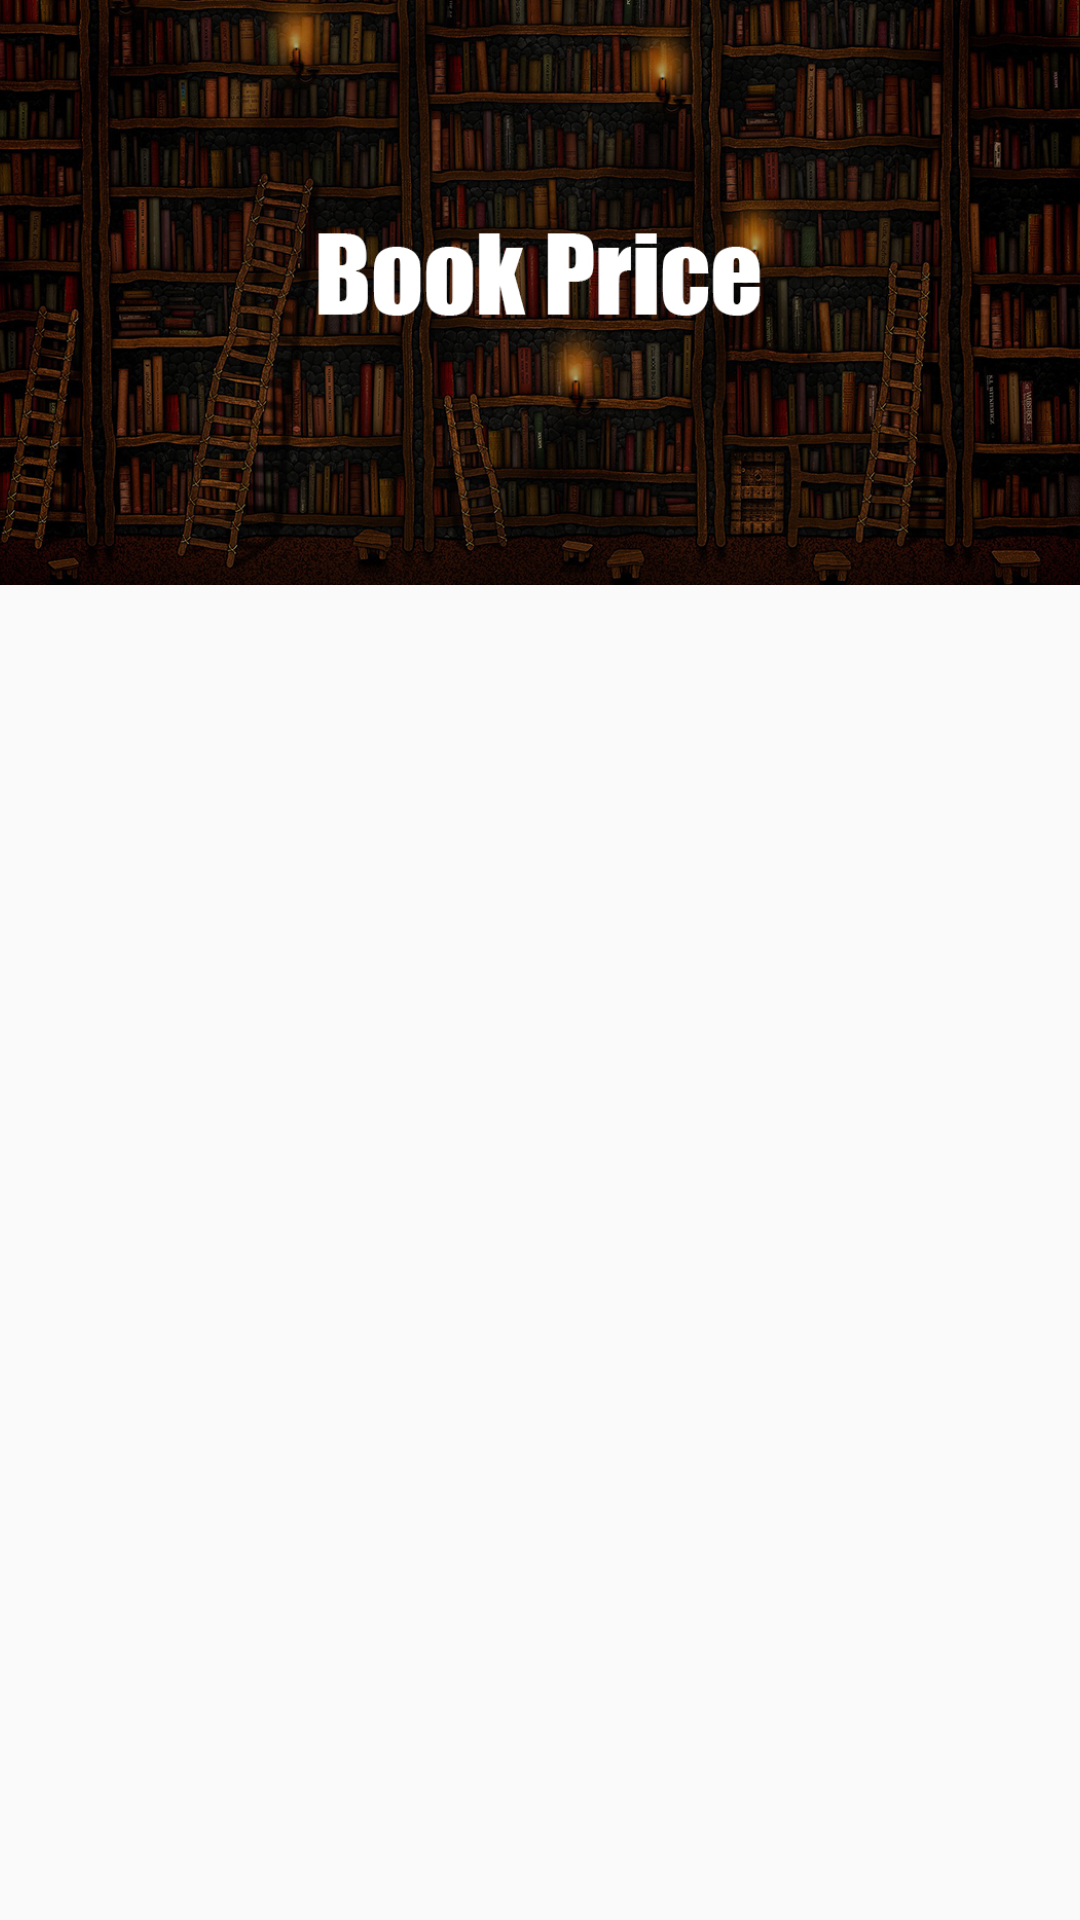

This screen was rendered from an Android layout file. Write that file and the resources it references.
<!-- AndroidManifest.xml: application theme AppTheme -->
<!-- res/layout/book_activity.xml -->
<?xml version="1.0" encoding="utf-8"?>
<androidx.constraintlayout.widget.ConstraintLayout
    xmlns:android="http://schemas.android.com/apk/res/android"
    xmlns:app="http://schemas.android.com/apk/res-auto"
    xmlns:tools="http://schemas.android.com/tools"
    android:layout_width="match_parent"
    android:layout_height="match_parent">

    <ImageView
        android:id="@+id/bPriceBanner"
        android:layout_width="415dp"
        android:layout_height="195dp"
        android:src="@drawable/bookpricebanner"
        app:layout_constraintEnd_toEndOf="parent"
        app:layout_constraintHorizontal_bias="0.516"
        app:layout_constraintStart_toStartOf="parent"
        app:layout_constraintTop_toTopOf="parent">

    </ImageView>

    <androidx.recyclerview.widget.RecyclerView
        android:id="@+id/book_recycler"
        android:layout_width="412dp"
        android:layout_height="522dp"
        app:layout_constraintBottom_toBottomOf="parent"
        app:layout_constraintEnd_toEndOf="parent"
        app:layout_constraintHorizontal_bias="0.0"
        app:layout_constraintStart_toStartOf="parent"
        app:layout_constraintTop_toTopOf="parent"
        app:layout_constraintVertical_bias="1.0" />
</androidx.constraintlayout.widget.ConstraintLayout>
<!-- resources referenced by this layout -->
<resources>
  <!-- drawable bookpricebanner: jpg bitmap (drawable, 709121 bytes) -->
  <style name="AppTheme" parent="Theme.AppCompat.Light.DarkActionBar">
          
          <item name="colorPrimary">@color/colorPrimary</item>
          <item name="colorPrimaryDark">@color/colorPrimaryDark</item>
          <item name="colorAccent">@color/colorAccent</item>
      </style>
  <color name="colorPrimary">#2E2D2C</color>
  <color name="colorPrimaryDark">#3700B3</color>
  <color name="colorAccent">#03DAC5</color>
</resources>
